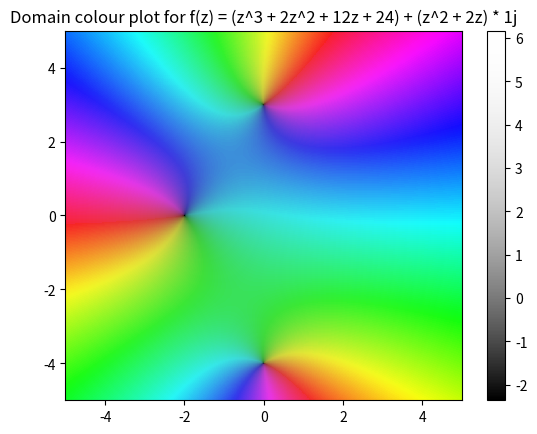

The matplotlib source for this figure:
import numpy as np
import matplotlib
import matplotlib.pyplot as plt

def f_dk(z):
    return (z**3 + 2*z**2 + 12*z + 24) + (z**2 + 2*z) * 1j


c_white = matplotlib.colors.colorConverter.to_rgba('white',alpha = 0)
c_black= matplotlib.colors.colorConverter.to_rgba('black',alpha = 1)
cmap_rb = matplotlib.colors.LinearSegmentedColormap.from_list('rb_cmap',[c_black, c_white],512)


x = np.linspace(-5, 5, 1000)
y = np.linspace(-5, 5, 1000)
X, Y = np.meshgrid(x, y)
Z = X + Y * 1j
F = f_dk(Z)
plt.figure()
plt.title("Domain colour plot for f(z) = (z^3 + 2z^2 + 12z + 24) + (z^2 + 2z) * 1j")
plt.pcolormesh(X, Y, np.angle(F), cmap='hsv')
# Darken (brightness) the image based on magnitude
plt.pcolormesh(X, Y, np.log(np.abs(F)), cmap=cmap_rb)
plt.colorbar()
plt.show()
